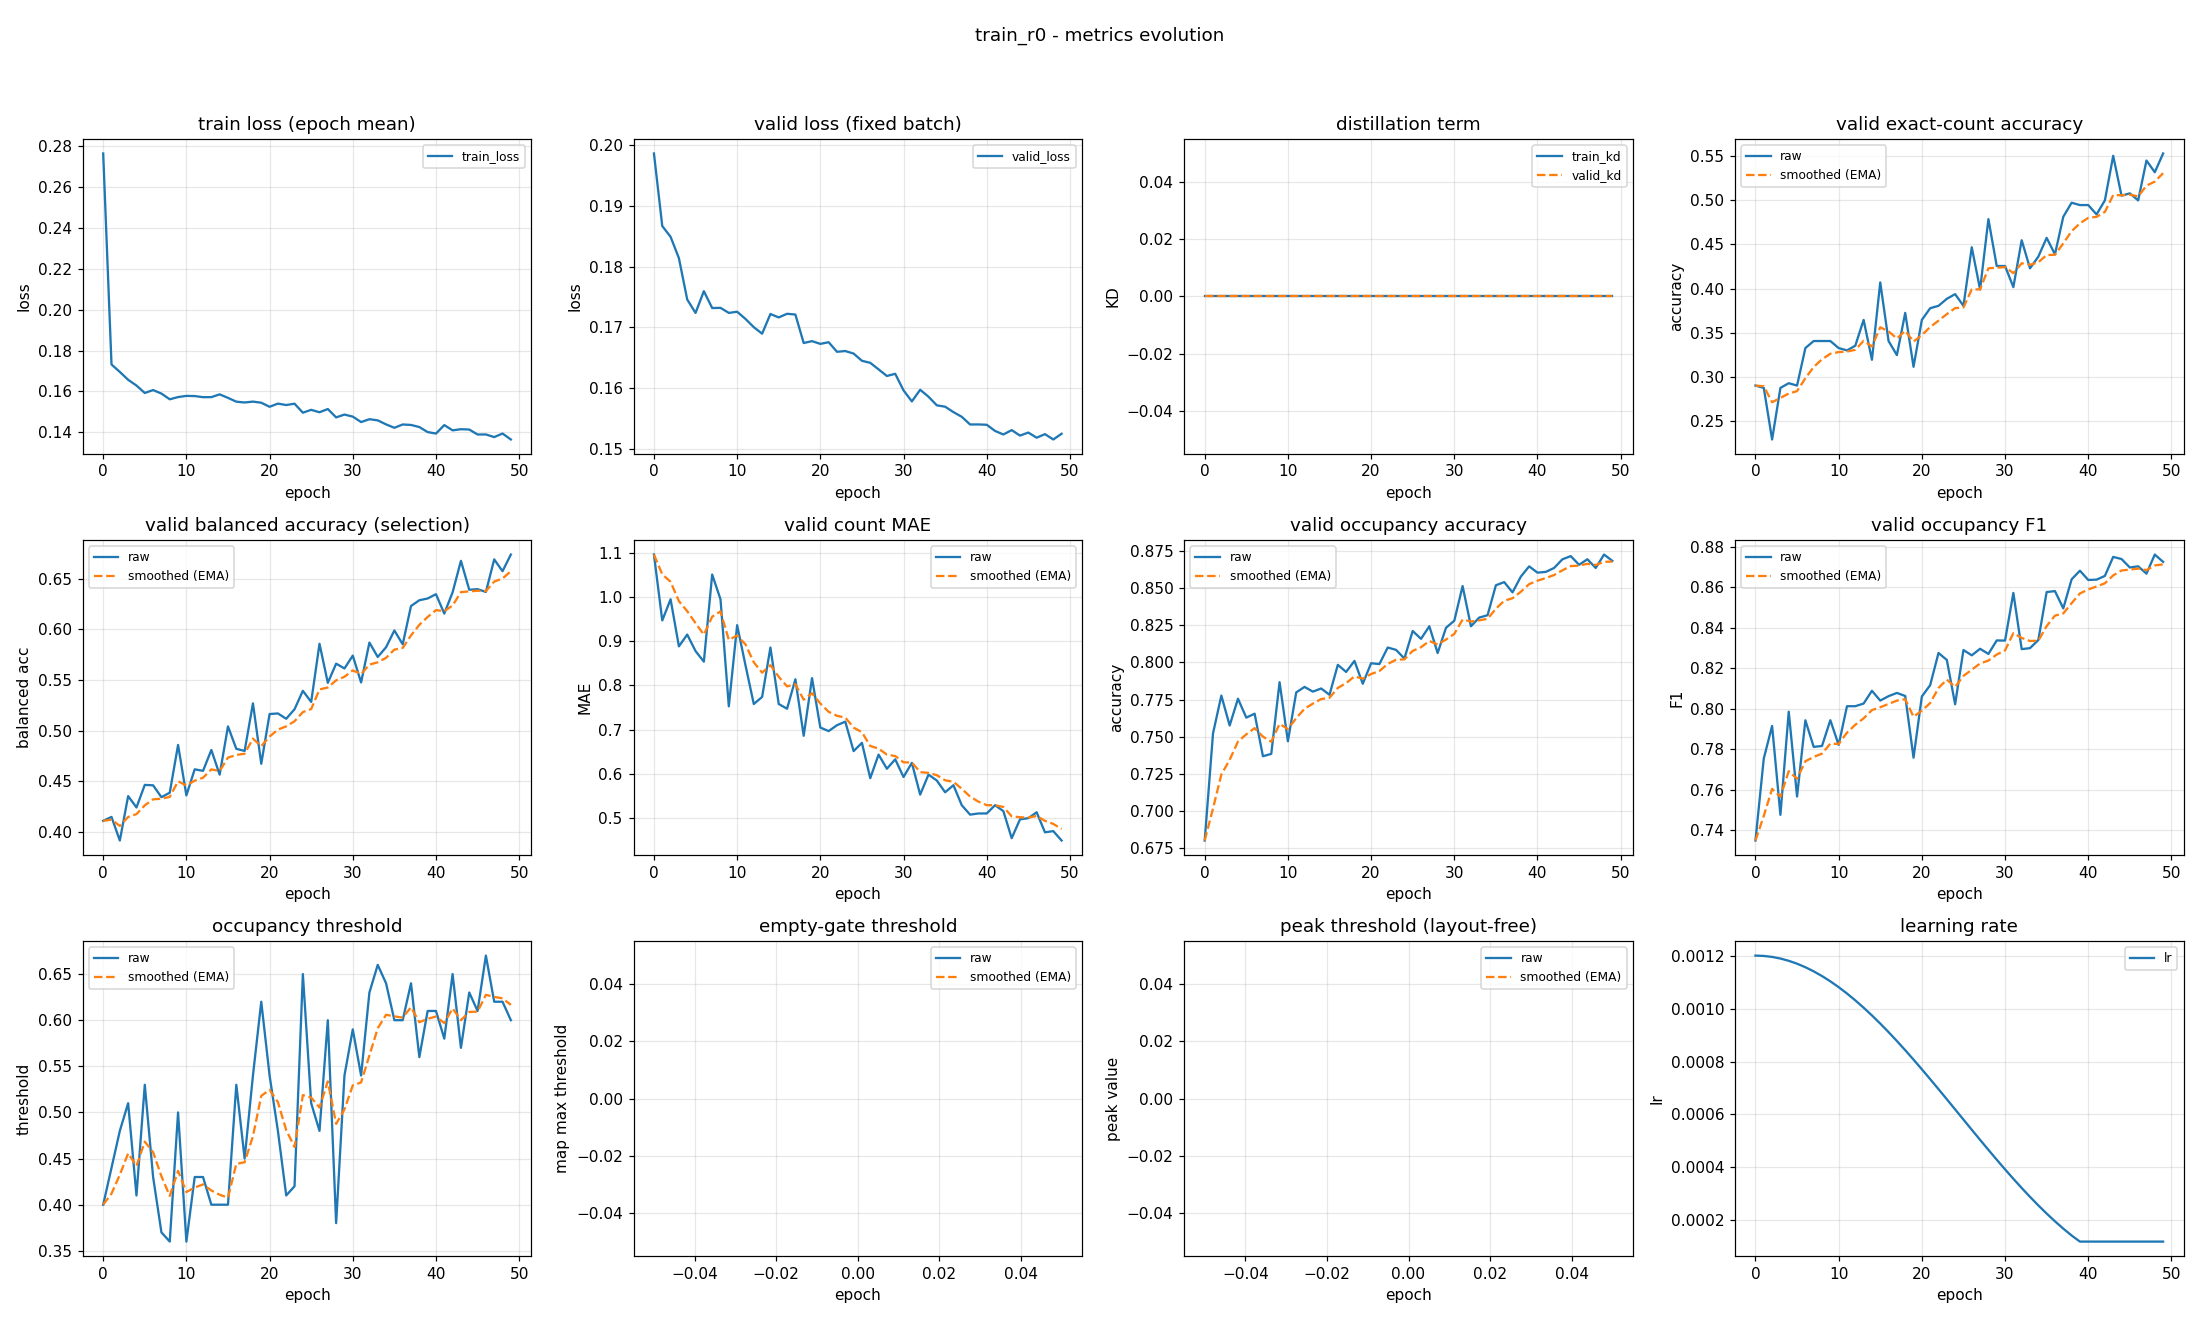

Source data for this figure (header and first rows):
epoch, train_loss, valid_loss, train_kd, valid_kd, valid_accuracy, valid_accuracy_smoothed, valid_balanced_accuracy, valid_balanced_accuracy_smoothed, valid_mae, valid_mae_smoothed, valid_occupancy_accuracy, valid_occupancy_accuracy_smoothed, valid_occupancy_f1, valid_occupancy_f1_smoothed, valid_occupancy_threshold, valid_occupancy_threshold_smoothed, valid_empty_threshold, valid_empty_threshold_smoothed, valid_peak_threshold, valid_peak_threshold_smoothed, learning_rate
0, 0.2765, 0.1987, 0.0, 0.0, 0.2899, 0.2899, 0.4107, 0.4107, 1.096, 1.096, 0.6798, 0.6798, 0.7348, 0.7348, 0.4, 0.4, nan, nan, nan, nan, 0.0012
1, 0.1732, 0.1867, 0.0, 0.0, 0.2872, 0.2891, 0.4146, 0.4119, 0.9468, 1.051, 0.7521, 0.7015, 0.7753, 0.747, 0.44, 0.412, nan, nan, nan, nan, 0.001199
2, 0.1695, 0.1849, 0.0, 0.0, 0.2287, 0.271, 0.3912, 0.4057, 0.9947, 1.034, 0.7777, 0.7243, 0.7914, 0.7603, 0.48, 0.4324, nan, nan, nan, nan, 0.001195
3, 0.1657, 0.1814, 0.0, 0.0, 0.2872, 0.2759, 0.4352, 0.4145, 0.8883, 0.9904, 0.7574, 0.7343, 0.7475, 0.7565, 0.51, 0.4557, nan, nan, nan, nan, 0.001189
4, 0.1629, 0.1746, 0.0, 0.0, 0.2926, 0.2809, 0.4239, 0.4174, 0.9149, 0.9677, 0.7755, 0.7467, 0.7985, 0.7691, 0.41, 0.442, nan, nan, nan, nan, 0.00118
5, 0.1592, 0.1724, 0.0, 0.0, 0.2899, 0.2836, 0.4462, 0.426, 0.8777, 0.9407, 0.7628, 0.7515, 0.7566, 0.7653, 0.53, 0.4684, nan, nan, nan, nan, 0.001169
6, 0.1607, 0.176, 0.0, 0.0, 0.3324, 0.2982, 0.4458, 0.432, 0.8537, 0.9146, 0.7654, 0.7557, 0.7942, 0.774, 0.43, 0.4569, nan, nan, nan, nan, 0.001156
7, 0.1589, 0.1732, 0.0, 0.0, 0.3404, 0.3109, 0.4341, 0.4326, 1.051, 0.9554, 0.7367, 0.75, 0.7811, 0.7761, 0.37, 0.4308, nan, nan, nan, nan, 0.001141
8, 0.1561, 0.1732, 0.0, 0.0, 0.3404, 0.3198, 0.4386, 0.4344, 0.9947, 0.9672, 0.7383, 0.7465, 0.7815, 0.7777, 0.36, 0.4096, nan, nan, nan, nan, 0.001123
9, 0.1572, 0.1724, 0.0, 0.0, 0.3404, 0.326, 0.4858, 0.4498, 0.7527, 0.9028, 0.7867, 0.7585, 0.7943, 0.7827, 0.5, 0.4367, nan, nan, nan, nan, 0.001103
10, 0.1578, 0.1726, 0.0, 0.0, 0.3324, 0.3279, 0.4359, 0.4456, 0.9362, 0.9128, 0.7468, 0.755, 0.7821, 0.7825, 0.36, 0.4137, nan, nan, nan, nan, 0.001081
11, 0.1577, 0.1714, 0.0, 0.0, 0.3298, 0.3285, 0.4617, 0.4504, 0.8457, 0.8927, 0.7798, 0.7625, 0.8012, 0.7881, 0.43, 0.4186, nan, nan, nan, nan, 0.001057
12, 0.1572, 0.17, 0.0, 0.0, 0.3351, 0.3305, 0.4601, 0.4533, 0.758, 0.8523, 0.7835, 0.7688, 0.8012, 0.792, 0.43, 0.422, nan, nan, nan, nan, 0.001031
13, 0.1572, 0.169, 0.0, 0.0, 0.3644, 0.3406, 0.4808, 0.4616, 0.7739, 0.8288, 0.7803, 0.7722, 0.8025, 0.7952, 0.4, 0.4154, nan, nan, nan, nan, 0.001003
14, 0.1585, 0.1722, 0.0, 0.0, 0.3191, 0.3342, 0.4564, 0.46, 0.8856, 0.8458, 0.7824, 0.7753, 0.8088, 0.7992, 0.4, 0.4108, nan, nan, nan, nan, 0.0009741
15, 0.1568, 0.1716, 0.0, 0.0, 0.4069, 0.356, 0.5041, 0.4732, 0.758, 0.8195, 0.7782, 0.7762, 0.8039, 0.8007, 0.4, 0.4075, nan, nan, nan, nan, 0.0009433
16, 0.155, 0.1722, 0.0, 0.0, 0.3404, 0.3513, 0.482, 0.4759, 0.7473, 0.7978, 0.7984, 0.7828, 0.8061, 0.8023, 0.53, 0.4443, nan, nan, nan, nan, 0.000911
17, 0.1546, 0.1721, 0.0, 0.0, 0.3245, 0.3433, 0.4798, 0.477, 0.8138, 0.8026, 0.7936, 0.7861, 0.8077, 0.8039, 0.45, 0.446, nan, nan, nan, nan, 0.0008775
18, 0.155, 0.1674, 0.0, 0.0, 0.3723, 0.352, 0.5269, 0.492, 0.6862, 0.7677, 0.8011, 0.7906, 0.8062, 0.8046, 0.54, 0.4742, nan, nan, nan, nan, 0.0008429
19, 0.1545, 0.1677, 0.0, 0.0, 0.3112, 0.3397, 0.4671, 0.4845, 0.8165, 0.7823, 0.7856, 0.7891, 0.7757, 0.796, 0.62, 0.5179, nan, nan, nan, nan, 0.0008072
20, 0.1525, 0.1673, 0.0, 0.0, 0.3644, 0.3471, 0.5163, 0.4941, 0.7048, 0.7591, 0.7995, 0.7922, 0.806, 0.799, 0.54, 0.5246, nan, nan, nan, nan, 0.0007707
21, 0.154, 0.1676, 0.0, 0.0, 0.3777, 0.3563, 0.5169, 0.5009, 0.6968, 0.7404, 0.7989, 0.7942, 0.8116, 0.8027, 0.48, 0.5112, nan, nan, nan, nan, 0.0007335
22, 0.1533, 0.166, 0.0, 0.0, 0.3803, 0.3635, 0.5117, 0.5041, 0.7101, 0.7313, 0.8101, 0.799, 0.8275, 0.8102, 0.41, 0.4808, nan, nan, nan, nan, 0.0006958
23, 0.154, 0.1661, 0.0, 0.0, 0.3883, 0.3709, 0.5211, 0.5092, 0.7181, 0.7273, 0.8085, 0.8018, 0.824, 0.8143, 0.42, 0.4626, nan, nan, nan, nan, 0.0006576
24, 0.1496, 0.1657, 0.0, 0.0, 0.3936, 0.3777, 0.5393, 0.5182, 0.6516, 0.7046, 0.8027, 0.8021, 0.8021, 0.8107, 0.65, 0.5188, nan, nan, nan, nan, 0.0006192
25, 0.151, 0.1645, 0.0, 0.0, 0.3803, 0.3785, 0.5283, 0.5213, 0.6702, 0.6943, 0.8213, 0.8078, 0.8289, 0.8161, 0.51, 0.5162, nan, nan, nan, nan, 0.0005808
26, 0.1498, 0.1642, 0.0, 0.0, 0.4468, 0.399, 0.5858, 0.5406, 0.5904, 0.6631, 0.816, 0.8103, 0.8263, 0.8192, 0.48, 0.5053, nan, nan, nan, nan, 0.0005424
27, 0.1514, 0.1631, 0.0, 0.0, 0.3989, 0.399, 0.5472, 0.5426, 0.6436, 0.6573, 0.8245, 0.8145, 0.8295, 0.8223, 0.6, 0.5337, nan, nan, nan, nan, 0.0005042
28, 0.1473, 0.162, 0.0, 0.0, 0.4787, 0.4229, 0.5662, 0.5497, 0.6117, 0.6436, 0.8064, 0.8121, 0.827, 0.8237, 0.38, 0.4876, nan, nan, nan, nan, 0.0004665
29, 0.1487, 0.1624, 0.0, 0.0, 0.4255, 0.4237, 0.5614, 0.5532, 0.633, 0.6404, 0.8234, 0.8155, 0.8337, 0.8267, 0.54, 0.5033, nan, nan, nan, nan, 0.0004293
30, 0.1477, 0.1596, 0.0, 0.0, 0.4255, 0.4242, 0.5741, 0.5595, 0.5931, 0.6262, 0.8282, 0.8193, 0.8336, 0.8288, 0.59, 0.5293, nan, nan, nan, nan, 0.0003928
31, 0.145, 0.1578, 0.0, 0.0, 0.4016, 0.4175, 0.5476, 0.5559, 0.625, 0.6259, 0.8516, 0.829, 0.8571, 0.8373, 0.54, 0.5325, nan, nan, nan, nan, 0.0003571
32, 0.1464, 0.1597, 0.0, 0.0, 0.4548, 0.4287, 0.587, 0.5652, 0.5532, 0.6041, 0.8245, 0.8276, 0.8294, 0.8349, 0.63, 0.5618, nan, nan, nan, nan, 0.0003225
33, 0.1458, 0.1586, 0.0, 0.0, 0.4229, 0.4269, 0.5728, 0.5675, 0.5984, 0.6024, 0.8303, 0.8284, 0.8299, 0.8334, 0.66, 0.5912, nan, nan, nan, nan, 0.000289
34, 0.1439, 0.1572, 0.0, 0.0, 0.4362, 0.4297, 0.5824, 0.572, 0.5851, 0.5972, 0.8319, 0.8295, 0.8339, 0.8335, 0.64, 0.6059, nan, nan, nan, nan, 0.0002567
35, 0.1422, 0.1569, 0.0, 0.0, 0.4574, 0.438, 0.599, 0.5801, 0.5585, 0.5856, 0.8521, 0.8363, 0.8576, 0.8407, 0.6, 0.6041, nan, nan, nan, nan, 0.0002259
36, 0.1438, 0.156, 0.0, 0.0, 0.4388, 0.4383, 0.5853, 0.5816, 0.5745, 0.5822, 0.8543, 0.8417, 0.858, 0.8459, 0.6, 0.6029, nan, nan, nan, nan, 0.0001966
37, 0.1436, 0.1553, 0.0, 0.0, 0.4814, 0.4512, 0.6232, 0.5941, 0.5293, 0.5663, 0.8473, 0.8434, 0.8495, 0.847, 0.64, 0.614, nan, nan, nan, nan, 0.000169
38, 0.1426, 0.154, 0.0, 0.0, 0.4973, 0.465, 0.6289, 0.6045, 0.508, 0.5488, 0.858, 0.8478, 0.8638, 0.8521, 0.56, 0.5978, nan, nan, nan, nan, 0.0001431
39, 0.1401, 0.154, 0.0, 0.0, 0.4947, 0.4739, 0.6306, 0.6124, 0.5106, 0.5374, 0.8649, 0.8529, 0.8681, 0.8569, 0.61, 0.6015, nan, nan, nan, nan, 0.00012
40, 0.1394, 0.154, 0.0, 0.0, 0.4947, 0.4802, 0.6349, 0.6191, 0.5106, 0.5294, 0.8606, 0.8552, 0.8635, 0.8589, 0.61, 0.604, nan, nan, nan, nan, 0.00012
41, 0.1435, 0.1529, 0.0, 0.0, 0.484, 0.4813, 0.6157, 0.6181, 0.5293, 0.5293, 0.8612, 0.857, 0.8637, 0.8603, 0.58, 0.5968, nan, nan, nan, nan, 0.00012
42, 0.1409, 0.1524, 0.0, 0.0, 0.5, 0.4869, 0.6367, 0.6237, 0.516, 0.5253, 0.8638, 0.8591, 0.8655, 0.8619, 0.65, 0.6128, nan, nan, nan, nan, 0.00012
43, 0.1415, 0.1531, 0.0, 0.0, 0.5505, 0.506, 0.6678, 0.6369, 0.4548, 0.5042, 0.8697, 0.8622, 0.8749, 0.8658, 0.57, 0.5999, nan, nan, nan, nan, 0.00012
44, 0.1413, 0.1522, 0.0, 0.0, 0.5053, 0.5058, 0.6392, 0.6376, 0.4973, 0.5021, 0.8718, 0.8651, 0.8739, 0.8682, 0.63, 0.609, nan, nan, nan, nan, 0.00012
45, 0.1389, 0.1527, 0.0, 0.0, 0.508, 0.5065, 0.6398, 0.6383, 0.5, 0.5015, 0.866, 0.8654, 0.8697, 0.8687, 0.61, 0.6093, nan, nan, nan, nan, 0.00012
46, 0.1389, 0.1518, 0.0, 0.0, 0.5, 0.5045, 0.6371, 0.6379, 0.5133, 0.505, 0.8697, 0.8667, 0.8703, 0.8692, 0.67, 0.6275, nan, nan, nan, nan, 0.00012
47, 0.1376, 0.1524, 0.0, 0.0, 0.5452, 0.5167, 0.6693, 0.6473, 0.4681, 0.4939, 0.8638, 0.8658, 0.8667, 0.8684, 0.62, 0.6252, nan, nan, nan, nan, 0.00012
48, 0.1394, 0.1515, 0.0, 0.0, 0.5319, 0.5213, 0.6576, 0.6504, 0.4707, 0.487, 0.8729, 0.8679, 0.8761, 0.8707, 0.62, 0.6237, nan, nan, nan, nan, 0.00012
49, 0.1365, 0.1525, 0.0, 0.0, 0.5532, 0.5309, 0.6741, 0.6575, 0.4495, 0.4757, 0.8686, 0.8681, 0.8725, 0.8712, 0.6, 0.6166, nan, nan, nan, nan, 0.00012
